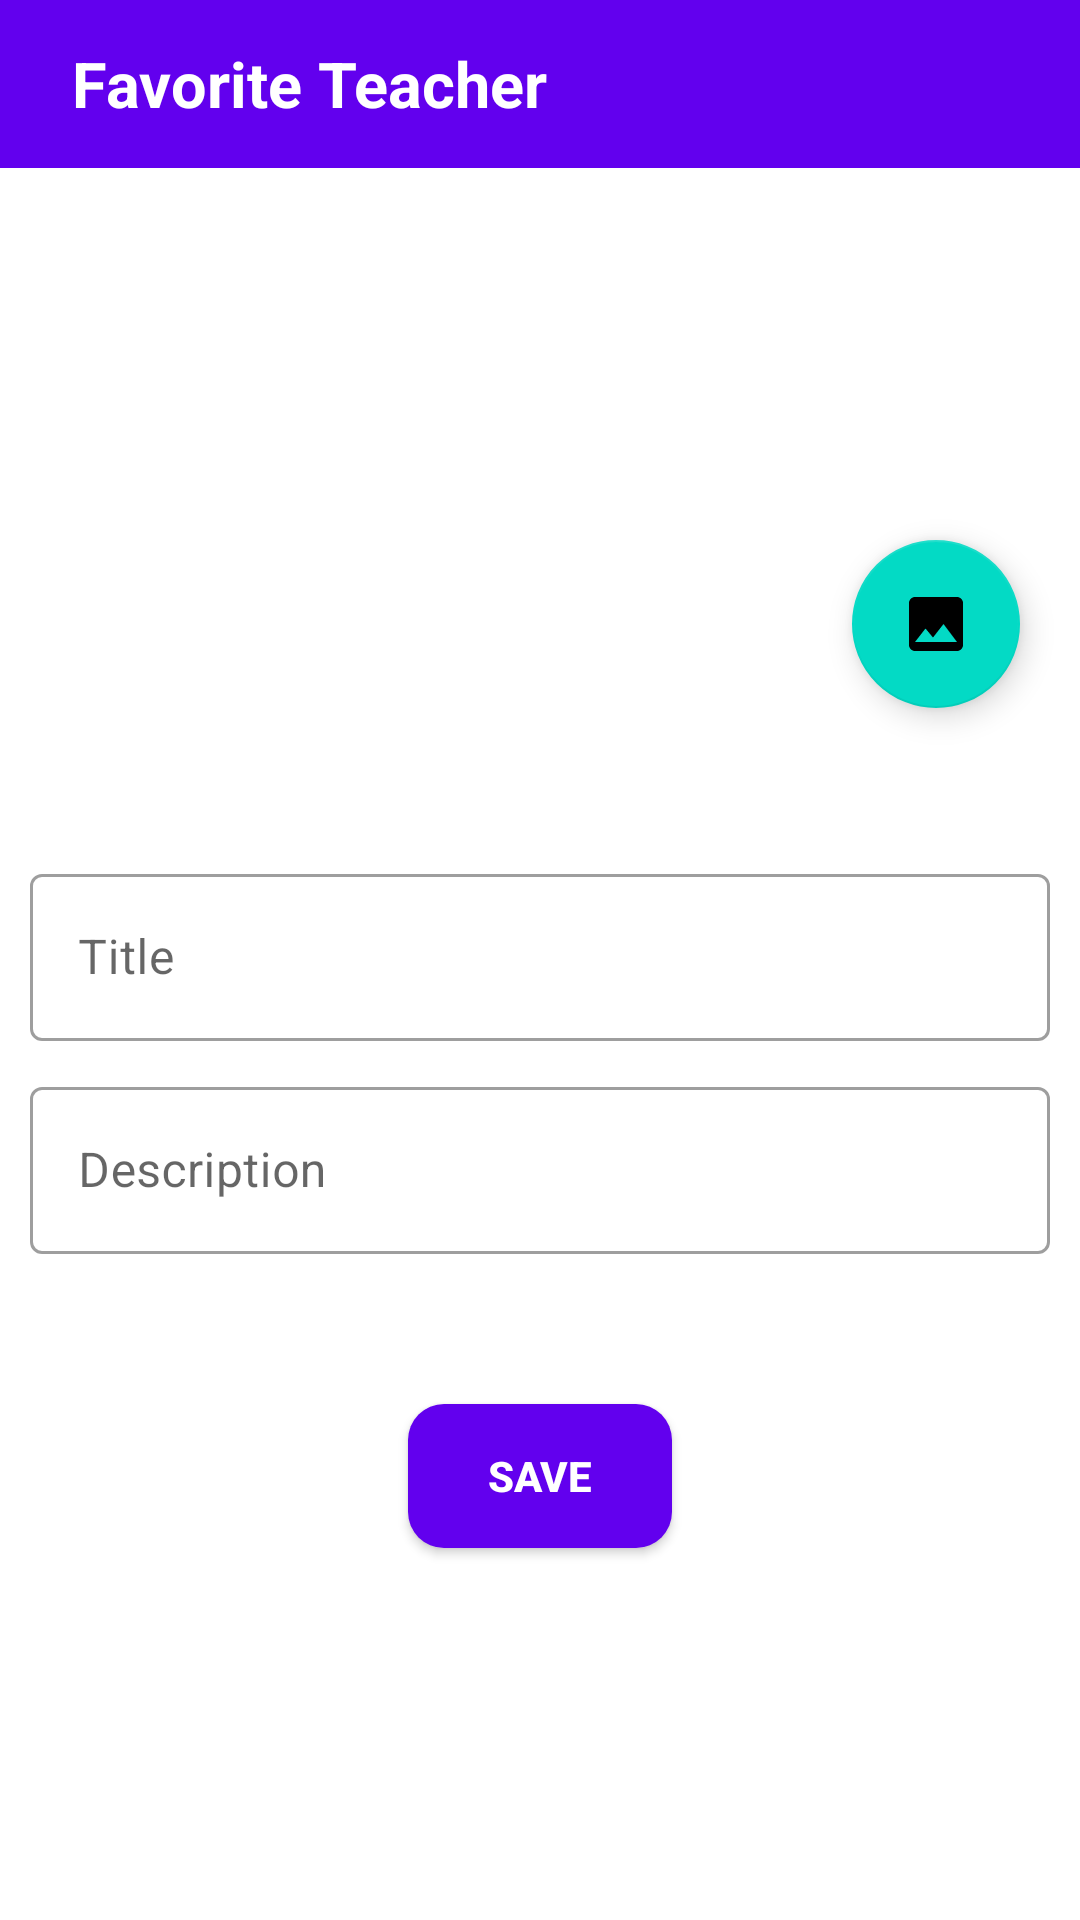

Reconstruct the res/layout file that produces this screen, plus the resources it refers to.
<!-- AndroidManifest.xml: application theme Theme.JUGallary -->
<!-- res/layout/activity_add_image.xml -->
<?xml version="1.0" encoding="utf-8"?>
<androidx.constraintlayout.widget.ConstraintLayout xmlns:android="http://schemas.android.com/apk/res/android"
    xmlns:app="http://schemas.android.com/apk/res-auto"
    xmlns:tools="http://schemas.android.com/tools"
    android:layout_width="match_parent"
    android:layout_height="match_parent"
    tools:context=".AddImageActivity">

    <include
        android:id="@+id/toolbar"
        layout="@layout/toolbar" />

    <androidx.appcompat.widget.AppCompatImageView
        android:id="@+id/img"
        android:layout_width="match_parent"
        android:layout_height="200dp"
        android:padding="10dp"
        android:src="@mipmap/ic_launcher"
        app:layout_constraintTop_toBottomOf="@id/toolbar" />

    <com.google.android.material.floatingactionbutton.FloatingActionButton
        android:id="@+id/floatingActionButton"
        android:layout_width="wrap_content"
        android:layout_height="wrap_content"
        android:layout_margin="20dp"

        app:layout_constraintBottom_toBottomOf="@id/img"
        app:layout_constraintEnd_toEndOf="parent"
        app:srcCompat="@drawable/ic_baseline_image_24" />

    <com.google.android.material.textfield.TextInputLayout
        android:id="@+id/outlinedTextField"
        style="@style/Widget.MaterialComponents.TextInputLayout.OutlinedBox"
        android:layout_width="match_parent"
        android:layout_height="wrap_content"
        android:layout_marginLeft="10dp"
        android:layout_marginTop="50dp"
        android:layout_marginRight="10dp"
        android:hint="Title"
        app:endIconMode="clear_text"
        app:layout_constraintTop_toBottomOf="@id/floatingActionButton">

        <com.google.android.material.textfield.TextInputEditText
            android:id="@+id/title"
            android:layout_width="match_parent"
            android:layout_height="wrap_content"
            android:inputType="text" />

    </com.google.android.material.textfield.TextInputLayout>

    <com.google.android.material.textfield.TextInputLayout
        android:id="@+id/outlinedTextField2"
        style="@style/Widget.MaterialComponents.TextInputLayout.OutlinedBox"
        android:layout_width="match_parent"
        android:layout_height="wrap_content"
        android:layout_marginLeft="10dp"
        android:layout_marginTop="10dp"
        android:layout_marginRight="10dp"
        android:hint="Description"
        app:endIconMode="clear_text"
        app:layout_constraintTop_toBottomOf="@id/outlinedTextField">

        <com.google.android.material.textfield.TextInputEditText
            android:id="@+id/desc"
            android:layout_width="match_parent"
            android:layout_height="wrap_content"
            android:inputType="textMultiLine" />

    </com.google.android.material.textfield.TextInputLayout>

    <androidx.appcompat.widget.AppCompatButton
        android:id="@+id/save_btn"
        android:layout_width="wrap_content"
        android:layout_height="wrap_content"
        android:layout_marginTop="50dp"
        android:background="@drawable/btn_bg"
        android:text="Save"
        android:textColor="@color/white"
        android:textStyle="bold"
        app:layout_constraintEnd_toEndOf="parent"
        app:layout_constraintStart_toStartOf="parent"
        app:layout_constraintTop_toBottomOf="@id/outlinedTextField2" />

</androidx.constraintlayout.widget.ConstraintLayout>
<!-- res/layout/toolbar.xml (included above) -->
<?xml version="1.0" encoding="utf-8"?>
<androidx.appcompat.widget.Toolbar xmlns:android="http://schemas.android.com/apk/res/android"
    xmlns:app="http://schemas.android.com/apk/res-auto"
    android:layout_width="match_parent"
    android:layout_height="wrap_content"
    android:background="@color/purple_500">


    <ImageView
        android:id="@+id/backBtn"
        android:layout_width="wrap_content"
        android:layout_height="wrap_content"
        android:layout_marginHorizontal="8dp"
        android:src="@drawable/ic_round_home_24" />


    <TextView
        android:id="@+id/toolbar_txt"
        android:layout_width="wrap_content"
        android:layout_height="wrap_content"
        android:layout_gravity="start"
        android:text="@string/ju_gallery"
        android:textColor="@color/white"
        android:textSize="21sp"
        android:textStyle="bold" />

</androidx.appcompat.widget.Toolbar>
<!-- resources referenced by this layout -->
<resources>
  <!-- drawable btn_bg (drawable) -->
  <?xml version="1.0" encoding="utf-8"?>
  <shape xmlns:android="http://schemas.android.com/apk/res/android">
  
      <solid
          android:color="@color/purple_500"/>
      <corners
          android:radius="12dp"/>
  </shape>
  <!-- drawable ic_baseline_image_24 (drawable) -->
  <vector xmlns:android="http://schemas.android.com/apk/res/android"
      android:width="24dp"
      android:height="24dp"
      android:tint="#D9D9D9"
      android:viewportWidth="24"
      android:viewportHeight="24">
      <path
          android:fillColor="@android:color/white"
          android:pathData="M21,19V5c0,-1.1 -0.9,-2 -2,-2H5c-1.1,0 -2,0.9 -2,2v14c0,1.1 0.9,2 2,2h14c1.1,0 2,-0.9 2,-2zM8.5,13.5l2.5,3.01L14.5,12l4.5,6H5l3.5,-4.5z" />
  </vector>
  <string name="ju_gallery">Favorite Teacher</string>
  <style name="Theme.JUGallary" parent="Theme.MaterialComponents.DayNight.NoActionBar">
          
          <item name="colorPrimary">@color/purple_500</item>
          <item name="colorPrimaryVariant">@color/purple_700</item>
          <item name="colorOnPrimary">@color/white</item>
          
          <item name="colorSecondary">@color/teal_200</item>
          <item name="colorSecondaryVariant">@color/teal_700</item>
          <item name="colorOnSecondary">@color/black</item>
          
          <item name="android:statusBarColor">?attr/colorPrimaryVariant</item>
          
      </style>
  <!-- not gathered from this repository: default colours our renderer supplied (Android Studio template values) -->
  <color name="purple_500">#FF6200EE</color>
  <color name="purple_700">#FF3700B3</color>
  <color name="teal_200">#FF03DAC5</color>
  <color name="teal_700">#FF018786</color>
  <color name="black">#FF000000</color>
  <color name="white">#FFFFFFFF</color>
</resources>
